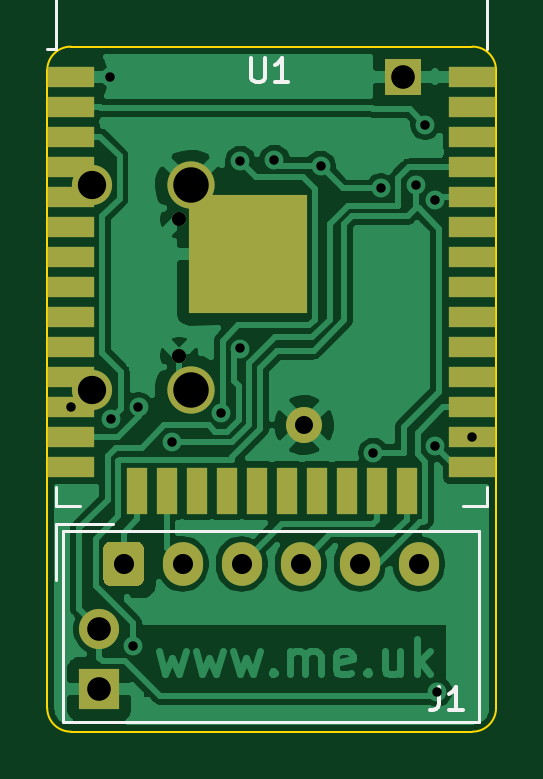
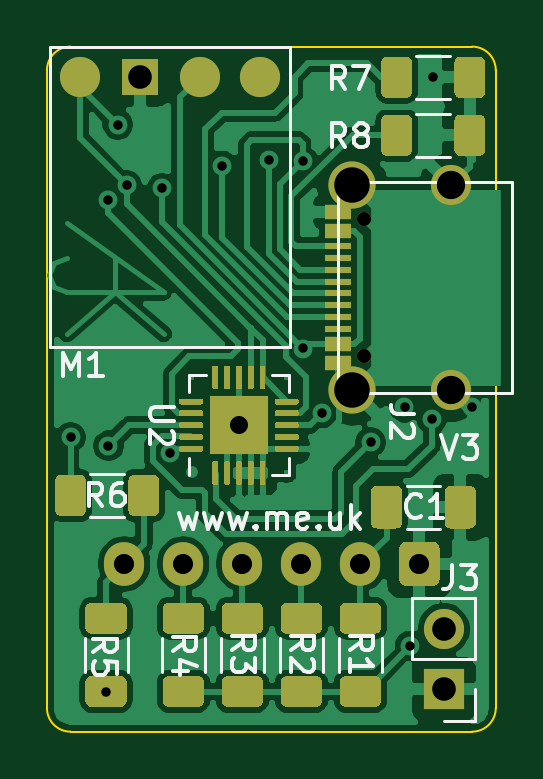
Circuit board: 11 layer files. Board 19.0 x 29.0 mm.
- bottom_copper: Generic-B_Cu.gbr (99952 bytes)
- bottom_mask: Generic-B_Mask.gbr (15420 bytes)
- paste: Generic-B_Paste.gbr (15754 bytes)
- bottom_silk: Generic-B_SilkS.gbr (13111 bytes)
- outline: Generic-Edge_Cuts.gbr (1015 bytes)
- top_copper: Generic-F_Cu.gbr (57342 bytes)
- top_mask: Generic-F_Mask.gbr (2657 bytes)
- paste: Generic-F_Paste.gbr (1602 bytes)
- top_silk: Generic-F_SilkS.gbr (2070 bytes)
- drill: Generic-NPTH.drl (303 bytes)
- drill: Generic-PTH.drl (941 bytes)

=== bottom_copper: Generic-B_Cu.gbr (99952 bytes, source omitted) ===
=== bottom_mask: Generic-B_Mask.gbr (15420 bytes, source omitted) ===
=== paste: Generic-B_Paste.gbr (15754 bytes, source omitted) ===
=== bottom_silk: Generic-B_SilkS.gbr (13111 bytes, source omitted) ===
=== outline: Generic-Edge_Cuts.gbr ===
%TF.GenerationSoftware,KiCad,Pcbnew,(5.1.9-0-10_14)*%
%TF.CreationDate,2021-04-22T10:32:22+01:00*%
%TF.ProjectId,Generic,47656e65-7269-4632-9e6b-696361645f70,2*%
%TF.SameCoordinates,Original*%
%TF.FileFunction,Profile,NP*%
%FSLAX46Y46*%
G04 Gerber Fmt 4.6, Leading zero omitted, Abs format (unit mm)*
G04 Created by KiCad (PCBNEW (5.1.9-0-10_14)) date 2021-04-22 10:32:22*
%MOMM*%
%LPD*%
G01*
G04 APERTURE LIST*
%TA.AperFunction,Profile*%
%ADD10C,0.100000*%
%TD*%
G04 APERTURE END LIST*
D10*
X129000000Y-129000000D02*
G75*
G02*
X128000000Y-130000000I-1000000J0D01*
G01*
X111000000Y-130000000D02*
G75*
G02*
X110000000Y-129000000I0J1000000D01*
G01*
X110000000Y-102000000D02*
G75*
G02*
X111000000Y-101000000I1000000J0D01*
G01*
X128000000Y-101000000D02*
G75*
G02*
X129000000Y-102000000I0J-1000000D01*
G01*
X128000000Y-130000000D02*
X111000000Y-130000000D01*
X110000000Y-129000000D02*
X110000000Y-102000000D01*
X129000000Y-102000000D02*
X129000000Y-129000000D01*
X111000000Y-101000000D02*
X128000000Y-101000000D01*
M02*

=== top_copper: Generic-F_Cu.gbr (57342 bytes, source omitted) ===
=== top_mask: Generic-F_Mask.gbr ===
%TF.GenerationSoftware,KiCad,Pcbnew,(5.1.9-0-10_14)*%
%TF.CreationDate,2021-04-22T10:32:22+01:00*%
%TF.ProjectId,Generic,47656e65-7269-4632-9e6b-696361645f70,2*%
%TF.SameCoordinates,Original*%
%TF.FileFunction,Soldermask,Top*%
%TF.FilePolarity,Negative*%
%FSLAX46Y46*%
G04 Gerber Fmt 4.6, Leading zero omitted, Abs format (unit mm)*
G04 Created by KiCad (PCBNEW (5.1.9-0-10_14)) date 2021-04-22 10:32:22*
%MOMM*%
%LPD*%
G01*
G04 APERTURE LIST*
%ADD10C,1.524000*%
%ADD11R,1.524000X1.524000*%
%ADD12O,1.700000X1.700000*%
%ADD13R,1.700000X1.700000*%
%ADD14C,1.700000*%
%ADD15C,2.000000*%
%ADD16C,0.600000*%
%ADD17R,2.000000X0.900000*%
%ADD18R,0.900000X2.000000*%
%ADD19R,5.000000X5.000000*%
%ADD20O,1.700000X1.850000*%
G04 APERTURE END LIST*
D10*
%TO.C,U2*%
X120875000Y-117025000D03*
%TD*%
D11*
%TO.C,M1*%
X125070000Y-102270000D03*
%TD*%
D12*
%TO.C,J3*%
X112200000Y-125660000D03*
D13*
X112200000Y-128200000D03*
%TD*%
D14*
%TO.C,J2*%
X111890000Y-106875000D03*
X111890000Y-115525000D03*
D15*
X116070000Y-106875000D03*
X116070000Y-115525000D03*
D16*
X115590000Y-108310000D03*
X115590000Y-114090000D03*
%TD*%
D17*
%TO.C,U1*%
X128000000Y-102295000D03*
X128000000Y-103565000D03*
X128000000Y-104835000D03*
X128000000Y-106105000D03*
X128000000Y-107375000D03*
X128000000Y-108645000D03*
X128000000Y-109915000D03*
X128000000Y-111185000D03*
X128000000Y-112455000D03*
X128000000Y-113725000D03*
X128000000Y-114995000D03*
X128000000Y-116265000D03*
X128000000Y-117535000D03*
X128000000Y-118805000D03*
D18*
X125215000Y-119805000D03*
X123945000Y-119805000D03*
X122675000Y-119805000D03*
X121405000Y-119805000D03*
X120135000Y-119805000D03*
X118865000Y-119805000D03*
X117595000Y-119805000D03*
X116325000Y-119805000D03*
X115055000Y-119805000D03*
X113785000Y-119805000D03*
D17*
X111000000Y-118805000D03*
X111000000Y-117535000D03*
X111000000Y-116265000D03*
X111000000Y-114995000D03*
X111000000Y-113725000D03*
X111000000Y-112455000D03*
X111000000Y-111185000D03*
X111000000Y-109915000D03*
X111000000Y-108645000D03*
X111000000Y-107375000D03*
X111000000Y-106105000D03*
X111000000Y-104835000D03*
X111000000Y-103565000D03*
X111000000Y-102295000D03*
D19*
X118500000Y-109795000D03*
%TD*%
D20*
%TO.C,J1*%
X125730000Y-122900000D03*
X123230000Y-122900000D03*
X120730000Y-122900000D03*
X118230000Y-122900000D03*
X115730000Y-122900000D03*
G36*
G01*
X112380000Y-123575000D02*
X112380000Y-122225000D01*
G75*
G02*
X112630000Y-121975000I250000J0D01*
G01*
X113830000Y-121975000D01*
G75*
G02*
X114080000Y-122225000I0J-250000D01*
G01*
X114080000Y-123575000D01*
G75*
G02*
X113830000Y-123825000I-250000J0D01*
G01*
X112630000Y-123825000D01*
G75*
G02*
X112380000Y-123575000I0J250000D01*
G01*
G37*
%TD*%
M02*

=== paste: Generic-F_Paste.gbr ===
%TF.GenerationSoftware,KiCad,Pcbnew,(5.1.9-0-10_14)*%
%TF.CreationDate,2021-04-22T10:32:22+01:00*%
%TF.ProjectId,Generic,47656e65-7269-4632-9e6b-696361645f70,2*%
%TF.SameCoordinates,Original*%
%TF.FileFunction,Paste,Top*%
%TF.FilePolarity,Positive*%
%FSLAX46Y46*%
G04 Gerber Fmt 4.6, Leading zero omitted, Abs format (unit mm)*
G04 Created by KiCad (PCBNEW (5.1.9-0-10_14)) date 2021-04-22 10:32:22*
%MOMM*%
%LPD*%
G01*
G04 APERTURE LIST*
%ADD10R,2.000000X0.900000*%
%ADD11R,0.900000X2.000000*%
%ADD12R,5.000000X5.000000*%
G04 APERTURE END LIST*
D10*
%TO.C,U1*%
X128000000Y-102295000D03*
X128000000Y-103565000D03*
X128000000Y-104835000D03*
X128000000Y-106105000D03*
X128000000Y-107375000D03*
X128000000Y-108645000D03*
X128000000Y-109915000D03*
X128000000Y-111185000D03*
X128000000Y-112455000D03*
X128000000Y-113725000D03*
X128000000Y-114995000D03*
X128000000Y-116265000D03*
X128000000Y-117535000D03*
X128000000Y-118805000D03*
D11*
X125215000Y-119805000D03*
X123945000Y-119805000D03*
X122675000Y-119805000D03*
X121405000Y-119805000D03*
X120135000Y-119805000D03*
X118865000Y-119805000D03*
X117595000Y-119805000D03*
X116325000Y-119805000D03*
X115055000Y-119805000D03*
X113785000Y-119805000D03*
D10*
X111000000Y-118805000D03*
X111000000Y-117535000D03*
X111000000Y-116265000D03*
X111000000Y-114995000D03*
X111000000Y-113725000D03*
X111000000Y-112455000D03*
X111000000Y-111185000D03*
X111000000Y-109915000D03*
X111000000Y-108645000D03*
X111000000Y-107375000D03*
X111000000Y-106105000D03*
X111000000Y-104835000D03*
X111000000Y-103565000D03*
X111000000Y-102295000D03*
D12*
X118500000Y-109795000D03*
%TD*%
M02*

=== top_silk: Generic-F_SilkS.gbr ===
%TF.GenerationSoftware,KiCad,Pcbnew,(5.1.9-0-10_14)*%
%TF.CreationDate,2021-04-22T10:32:22+01:00*%
%TF.ProjectId,Generic,47656e65-7269-4632-9e6b-696361645f70,2*%
%TF.SameCoordinates,Original*%
%TF.FileFunction,Legend,Top*%
%TF.FilePolarity,Positive*%
%FSLAX46Y46*%
G04 Gerber Fmt 4.6, Leading zero omitted, Abs format (unit mm)*
G04 Created by KiCad (PCBNEW (5.1.9-0-10_14)) date 2021-04-22 10:32:22*
%MOMM*%
%LPD*%
G01*
G04 APERTURE LIST*
%ADD10C,0.120000*%
%ADD11C,0.150000*%
G04 APERTURE END LIST*
D10*
%TO.C,U1*%
X110380000Y-101105000D02*
X110000000Y-101105000D01*
X110380000Y-94685000D02*
X110380000Y-101105000D01*
X128620000Y-94685000D02*
X128620000Y-101105000D01*
X110380000Y-94685000D02*
X128620000Y-94685000D01*
X128620000Y-120430000D02*
X127620000Y-120430000D01*
X128620000Y-119650000D02*
X128620000Y-120430000D01*
X110380000Y-120430000D02*
X111380000Y-120430000D01*
X110380000Y-119650000D02*
X110380000Y-120430000D01*
%TO.C,J1*%
X110670000Y-121490000D02*
X110670000Y-129610000D01*
X110670000Y-129610000D02*
X128290000Y-129610000D01*
X128290000Y-129610000D02*
X128290000Y-121490000D01*
X128290000Y-121490000D02*
X110670000Y-121490000D01*
X110370000Y-123600000D02*
X110370000Y-121190000D01*
X110370000Y-121190000D02*
X112780000Y-121190000D01*
%TO.C,U1*%
D11*
X118638095Y-101502380D02*
X118638095Y-102311904D01*
X118685714Y-102407142D01*
X118733333Y-102454761D01*
X118828571Y-102502380D01*
X119019047Y-102502380D01*
X119114285Y-102454761D01*
X119161904Y-102407142D01*
X119209523Y-102311904D01*
X119209523Y-101502380D01*
X120209523Y-102502380D02*
X119638095Y-102502380D01*
X119923809Y-102502380D02*
X119923809Y-101502380D01*
X119828571Y-101645238D01*
X119733333Y-101740476D01*
X119638095Y-101788095D01*
%TO.C,J1*%
X126596666Y-128102380D02*
X126596666Y-128816666D01*
X126549047Y-128959523D01*
X126453809Y-129054761D01*
X126310952Y-129102380D01*
X126215714Y-129102380D01*
X127596666Y-129102380D02*
X127025238Y-129102380D01*
X127310952Y-129102380D02*
X127310952Y-128102380D01*
X127215714Y-128245238D01*
X127120476Y-128340476D01*
X127025238Y-128388095D01*
%TD*%
M02*

=== drill: Generic-NPTH.drl ===
M48
; DRILL file {KiCad (5.1.9-0-10_14)} date Thursday, April 22, 2021 at 10:32:21 AM
; FORMAT={-:-/ absolute / inch / decimal}
; #@! TF.CreationDate,2021-04-22T10:32:21+01:00
; #@! TF.GenerationSoftware,Kicad,Pcbnew,(5.1.9-0-10_14)
; #@! TF.FileFunction,NonPlated,1,2,NPTH
FMAT,2
INCH
%
G90
G05
T0
M30

=== drill: Generic-PTH.drl ===
M48
; DRILL file {KiCad (5.1.9-0-10_14)} date Thursday, April 22, 2021 at 10:32:21 AM
; FORMAT={-:-/ absolute / inch / decimal}
; #@! TF.CreationDate,2021-04-22T10:32:21+01:00
; #@! TF.GenerationSoftware,Kicad,Pcbnew,(5.1.9-0-10_14)
; #@! TF.FileFunction,Plated,1,2,PTH
FMAT,2
INCH
T1C0.0157
T2C0.0236
T3C0.0300
T4C0.0335
T5C0.0394
T6C0.0472
T7C0.0591
%
G90
G05
T1
X4.3701Y-4.5774
X4.435Y-4.0276
X4.4374Y-4.5967
X4.4736Y-4.9754
X4.4828Y-4.5773
X4.5394Y-4.636
X4.62Y-4.587
X4.6515Y-4.4795
X4.6526Y-4.1669
X4.7094Y-4.1652
X4.7863Y-4.1751
X4.874Y-4.6537
X4.8869Y-4.2127
X4.9458Y-4.2075
X4.9606Y-4.1063
X4.9764Y-4.6417
X4.9769Y-4.2318
X4.9803Y-5.0512
X5.0394Y-4.6274
T2
X4.5508Y-4.2642
X4.5508Y-4.4917
T3
X4.7589Y-4.6073
T4
X4.4579Y-4.8386
X4.5563Y-4.8386
X4.6547Y-4.8386
X4.7531Y-4.8386
X4.8516Y-4.8386
X4.95Y-4.8386
T5
X4.4173Y-4.9472
X4.4173Y-5.0472
X4.924Y-4.0264
T6
X4.4051Y-4.2077
X4.4051Y-4.5482
T7
X4.5697Y-4.2077
X4.5697Y-4.5482
T0
M30
